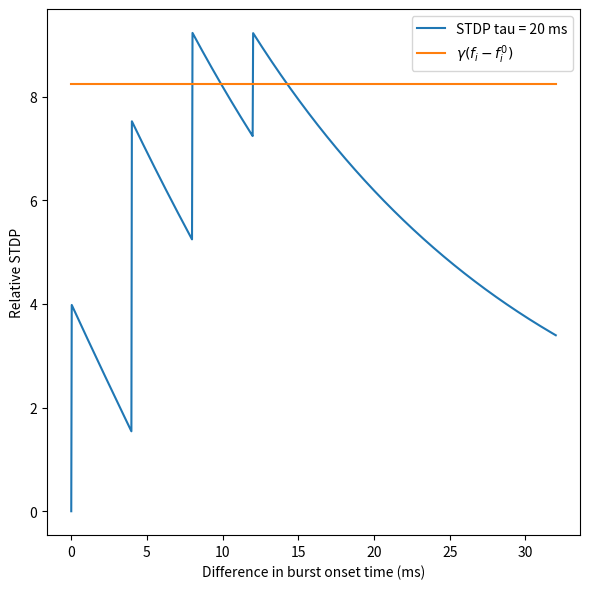

Source code (Python):
import numpy as np
import matplotlib.pyplot as plt

t_b = 4e-3

def make_vec(t_start, t_b):
	return np.arange(4) * t_b + t_start

def compute_stdp(v1, v2):
	s = 0

	for t_v1 in v1:
		for t_v2 in v2:

			if t_v1 == t_v2:
				pass
			elif t_v1 < t_v2:
				s += np.exp(-(t_v2 - t_v1)/ tau)
			else:
				s -= np.exp(-(t_v1 - t_v2)/ tau)
				pass
	return s

v1 = make_vec(0, t_b)

fig, ax = plt.subplots(1, 1, figsize=(6, 6), tight_layout=True)

t_phases = np.linspace(0, 8 * t_b, 1000)

for tau in [20e-3]:
	all_s = []
	for t_phase in t_phases:
		v2 = make_vec(t_phase, t_b)
		s = compute_stdp(v1, v2)
		all_s.append(s)

	ax.plot(t_phases * 1000, all_s, label=f'STDP tau = {int(tau * 1000)} ms')
	ax.set_xlabel('Difference in burst onset time (ms)')
	ax.set_ylabel('Relative STDP')
ax.plot(t_phases * 1000, [8.25] * t_phases.shape[0], label=r'$\gamma (f_{i} - f_{i}^{0})$')
ax.legend()

fig.savefig('weight_evo_fixed_point_calc_long_isi.png')



	